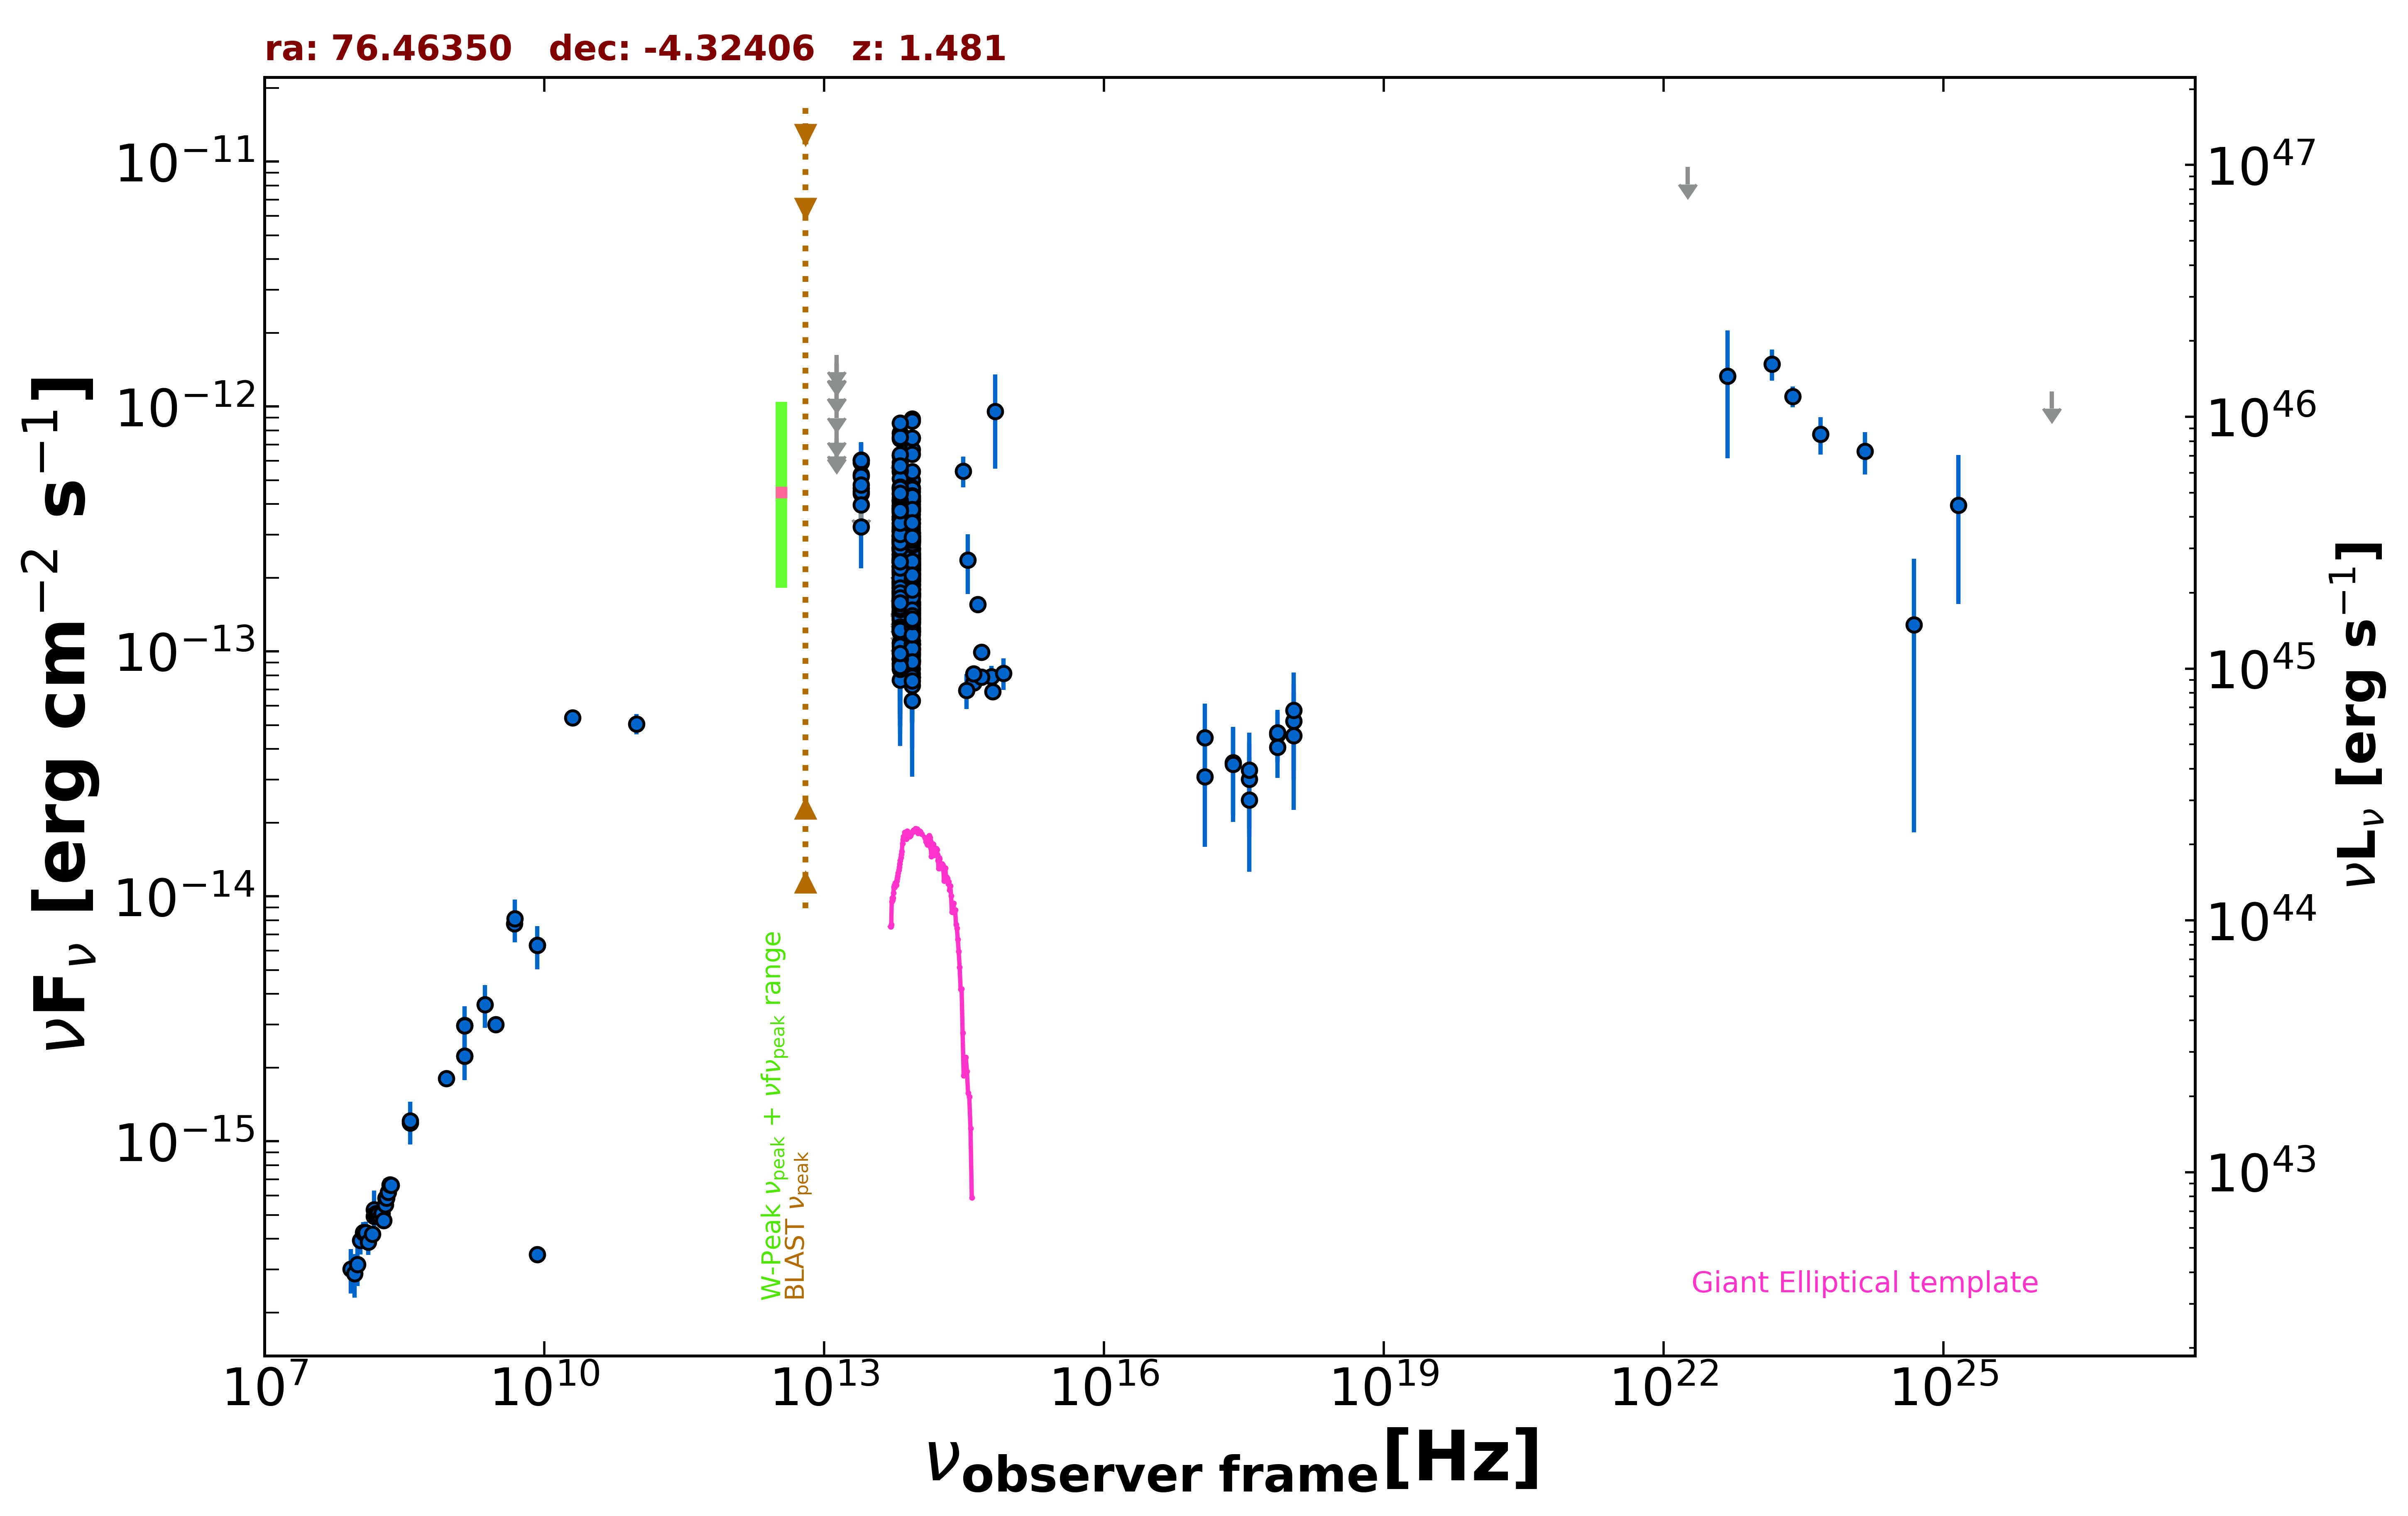

Data behind this chart, as committed beside it:
freq., flux, err_flux, MJD_start, MJD_end, flag, catalog, reference
1.400e+09, 2.974e-15, 8.950e-17, 55000, 55000, , NVSS, Condon et al. 1998  AJ  115  1693
8.870e+08, 1.806e-15, 1.310e-16, 55000, 55000, , RACS, Hale et al. 2021  PASA  38  e058
3.000e+09, 2.994e-15, 1.100e-17, 55000, 55000, , VLASSQL, Gordon et al. 2021  ApJS  255  30
2.418e+17, 3.514e-14, 1.371e-14, 53981, 54215, , 1OUSX, Giommi et al. in preparation
3.627e+17, 3.014e-14, 1.255e-14, 53981, 54215, , 1OUSX, Giommi et al. in preparation
7.253e+17, 4.584e-14, 1.062e-14, 53981, 54215, , 1OUSX, Giommi et al. in preparation
1.088e+18, 5.198e-14, 2.196e-14, 53981, 54215, , 1OUSX, Giommi et al. in preparation
7.253e+17, 4.068e-14, 1.023e-14, 55000, 55000, , 2SXPS, Evans et al. 2020  ApJS  247  54
1.209e+17, 3.086e-14, 1.491e-14, 55000, 55000, , 2SXPS, Evans et al. 2020  ApJS  247  54
3.627e+17, 3.279e-14, 1.385e-14, 55000, 55000, , 2SXPS, Evans et al. 2020  ApJS  247  54
1.088e+18, 4.529e-14, 2.274e-14, 55000, 55000, , 2SXPS, Evans et al. 2020  ApJS  247  54
1.500e+08, 4.946e-16, 4.980e-17, 55000, 55000, , TGSS150, Intema et al. 2017  A&A  598  A781
2.000e+10, 5.360e-14, 2.600e-15, 55000, 55000, , AT20G, Murphy et al. 2010  MNRAS  402  2403
8.400e+09, 3.444e-16, 0.000e+00, 55000, 55000, , CRATES, Healey et al. 2007  ApJS  171  61
8.400e+09, 6.308e-15, 0.000e+00, 55000, 55000, , CRATES, Healey et al. 2007  ApJS  171  61
1.400e+09, 2.226e-15, 0.000e+00, 55000, 55000, , NORTH20, White and Becker  1992  ApJS  79  331
3.650e+08, 1.190e-15, 0.000e+00, 55000, 55000, , NORTH20, White and Becker  1992  ApJS  79  331
4.800e+09, 7.728e-15, 6.240e-16, 55000, 55000, , PMN, Griffith et al. 1993-1996  VizieR  VIII/…
9.744e+10, 5.067e-14, 4.870e-15, 56904, 56904, , ALMA, Bonato et al. 2019  MNRAS  485  1188
8.817e+13, 1.900e-13, 2.250e-15, 55000, 55000, , UNWISE, Schlafly et al. 2019  ApJS  240  30
6.517e+13, 2.054e-13, 3.500e-15, 55000, 55000, , UNWISE, Schlafly et al. 2019  ApJS  240  30
8.817e+13, 2.214e-13, 7.350e-15, 55000, 55000, , WISE, Wright et al. 2010  AJ  140  1868
6.517e+13, 2.350e-13, 1.000e-14, 55000, 55000, , WISE, Wright et al. 2010  AJ  140  1868
2.498e+13, 4.634e-13, 3.975e-14, 55000, 55000, , WISE, Wright et al. 2010  AJ  140  1868
1.363e+13, 4.401e-13, 1.418e-13, 55000, 55000, , WISE, Wright et al. 2010  AJ  140  1868
8.817e+13, 2.302e-13, 3.360e-14, 56718, 56718, , NEOWISE, Mainzer et al. 2014  ApJ  792  30
6.517e+13, 1.758e-13, 3.785e-14, 56718, 56718, , NEOWISE, Mainzer et al. 2014  ApJ  792  30
8.817e+13, 2.099e-13, 2.580e-14, 56719, 56719, , NEOWISE, Mainzer et al. 2014  ApJ  792  30
6.517e+13, 2.106e-13, 3.825e-14, 56719, 56719, , NEOWISE, Mainzer et al. 2014  ApJ  792  30
8.817e+13, 1.727e-13, 2.265e-14, 56718, 56718, , NEOWISE, Mainzer et al. 2014  ApJ  792  30
6.517e+13, 1.761e-13, 3.660e-14, 56718, 56718, , NEOWISE, Mainzer et al. 2014  ApJ  792  30
8.817e+13, 1.929e-13, 2.335e-14, 56719, 56719, , NEOWISE, Mainzer et al. 2014  ApJ  792  30
6.517e+13, 1.551e-13, 3.895e-14, 56719, 56719, , NEOWISE, Mainzer et al. 2014  ApJ  792  30
8.817e+13, 1.721e-13, 3.525e-14, 56718, 56718, , NEOWISE, Mainzer et al. 2014  ApJ  792  30
6.517e+13, 1.012e-13, 4.590e-14, 56718, 56718, , NEOWISE, Mainzer et al. 2014  ApJ  792  30
8.817e+13, 1.347e-13, 2.355e-14, 56718, 56718, , NEOWISE, Mainzer et al. 2014  ApJ  792  30
6.517e+13, 1.956e-13, 3.605e-14, 56718, 56718, , NEOWISE, Mainzer et al. 2014  ApJ  792  30
8.817e+13, 2.003e-13, 2.780e-14, 56718, 56718, , NEOWISE, Mainzer et al. 2014  ApJ  792  30
6.517e+13, 2.004e-13, 4.145e-14, 56718, 56718, , NEOWISE, Mainzer et al. 2014  ApJ  792  30
8.817e+13, 1.808e-13, 2.255e-14, 56718, 56718, , NEOWISE, Mainzer et al. 2014  ApJ  792  30
6.517e+13, 2.305e-13, 3.455e-14, 56718, 56718, , NEOWISE, Mainzer et al. 2014  ApJ  792  30
8.817e+13, 1.589e-13, 2.930e-14, 56718, 56718, , NEOWISE, Mainzer et al. 2014  ApJ  792  30
6.517e+13, 1.765e-13, 4.620e-14, 56718, 56718, , NEOWISE, Mainzer et al. 2014  ApJ  792  30
8.817e+13, 1.316e-13, 2.535e-14, 56718, 56718, , NEOWISE, Mainzer et al. 2014  ApJ  792  30
6.517e+13, 1.821e-13, 3.525e-14, 56718, 56718, , NEOWISE, Mainzer et al. 2014  ApJ  792  30
8.817e+13, 1.522e-13, 4.405e-14, 56718, 56718, , NEOWISE, Mainzer et al. 2014  ApJ  792  30
6.517e+13, 1.648e-13, 3.425e-14, 56718, 56718, , NEOWISE, Mainzer et al. 2014  ApJ  792  30
8.817e+13, 1.732e-13, 2.480e-14, 56718, 56718, , NEOWISE, Mainzer et al. 2014  ApJ  792  30
6.517e+13, 2.586e-13, 4.765e-14, 56718, 56718, , NEOWISE, Mainzer et al. 2014  ApJ  792  30
8.817e+13, 1.442e-13, 2.160e-14, 56718, 56718, , NEOWISE, Mainzer et al. 2014  ApJ  792  30
6.517e+13, 1.220e-13, 4.141e-14, 56718, 56718, , NEOWISE, Mainzer et al. 2014  ApJ  792  30
8.817e+13, 8.099e-14, 3.002e-14, 57077, 57077, , NEOWISE, Mainzer et al. 2014  ApJ  792  30
6.517e+13, 1.509e-13, 0.000e+00, 57077, 57077, UL, NEOWISE, Mainzer et al. 2014  ApJ  792  30
8.817e+13, 2.635e-13, 3.085e-14, 57638, 57638, , NEOWISE, Mainzer et al. 2014  ApJ  792  30
6.517e+13, 2.236e-13, 3.955e-14, 57638, 57638, , NEOWISE, Mainzer et al. 2014  ApJ  792  30
8.817e+13, 1.997e-13, 3.065e-14, 57638, 57638, , NEOWISE, Mainzer et al. 2014  ApJ  792  30
6.517e+13, 1.868e-13, 4.200e-14, 57638, 57638, , NEOWISE, Mainzer et al. 2014  ApJ  792  30
8.817e+13, 2.080e-13, 2.500e-14, 57638, 57638, , NEOWISE, Mainzer et al. 2014  ApJ  792  30
6.517e+13, 2.474e-13, 4.445e-14, 57638, 57638, , NEOWISE, Mainzer et al. 2014  ApJ  792  30
8.817e+13, 2.285e-13, 2.720e-14, 57639, 57639, , NEOWISE, Mainzer et al. 2014  ApJ  792  30
... 546 more rows
